Dataset: data (GitHub, wuyinwuxian/Neural_Networks_froth_flotation). Classes: high, low, medium.

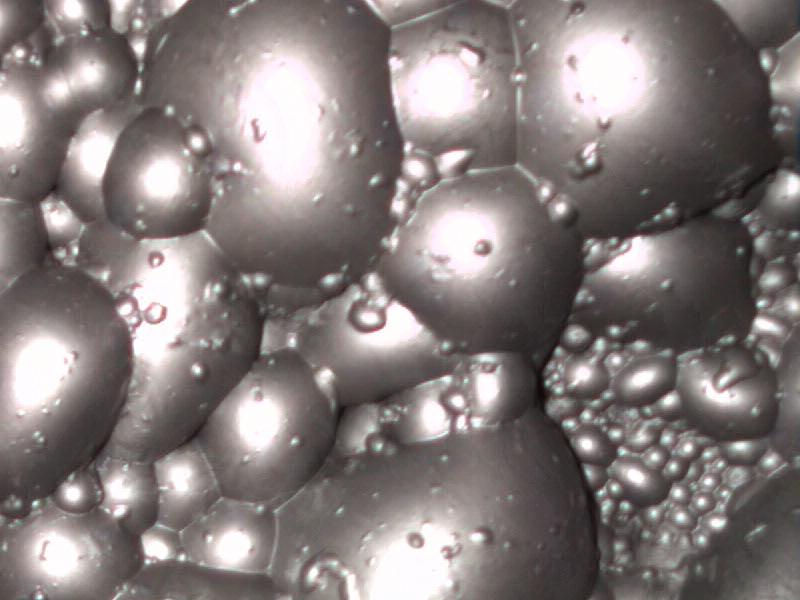
Label: high

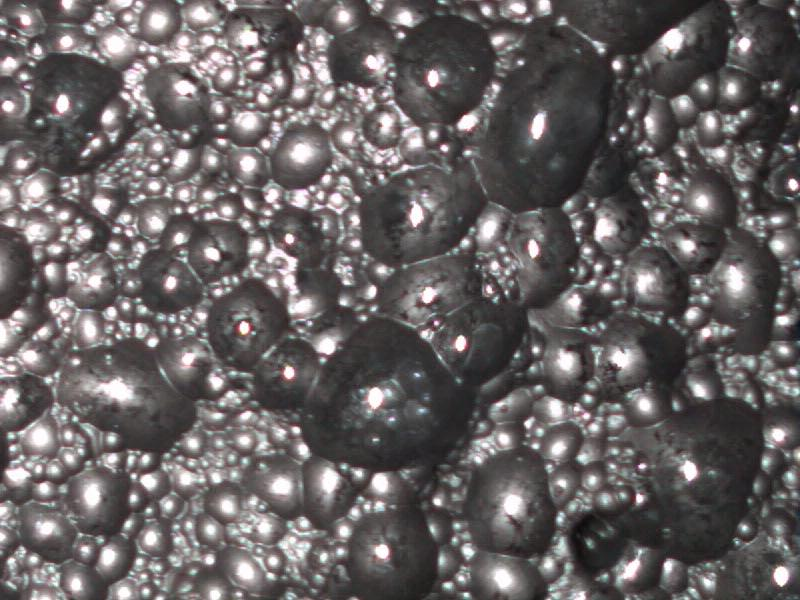
Label: low

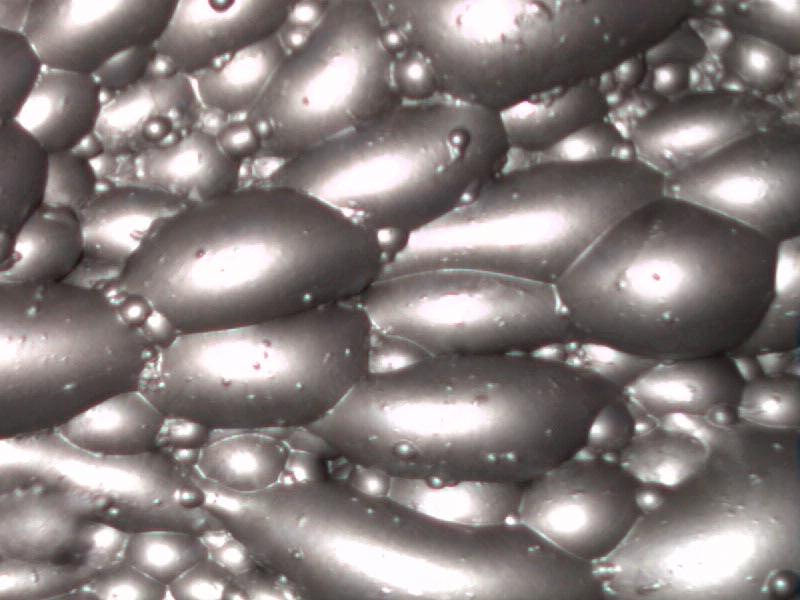
Label: high

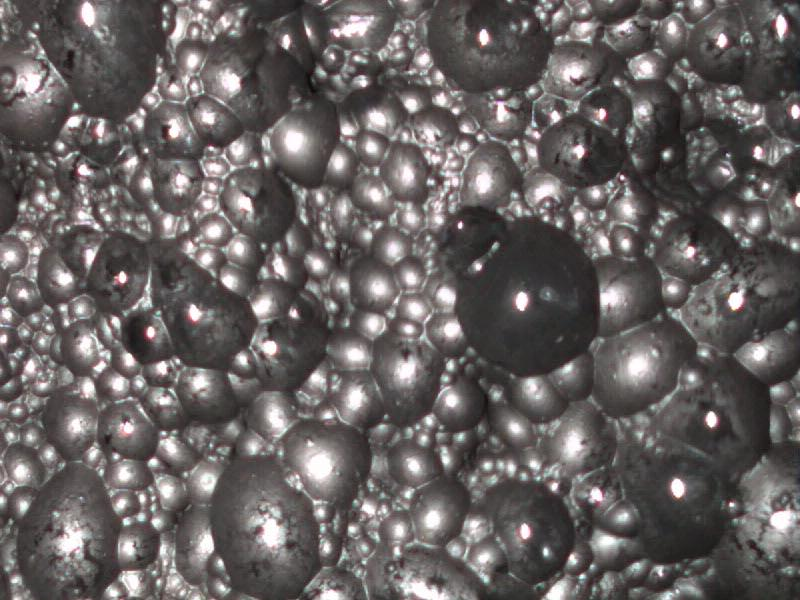
Label: low

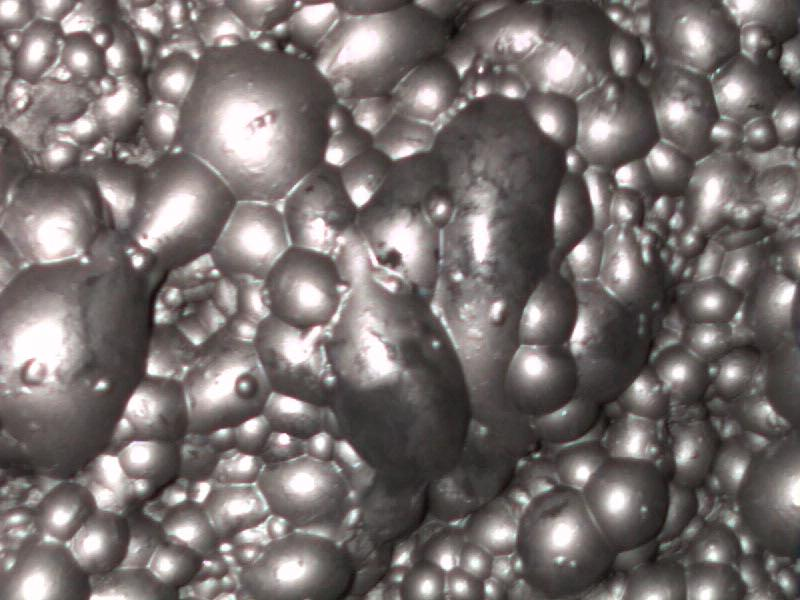
Label: medium

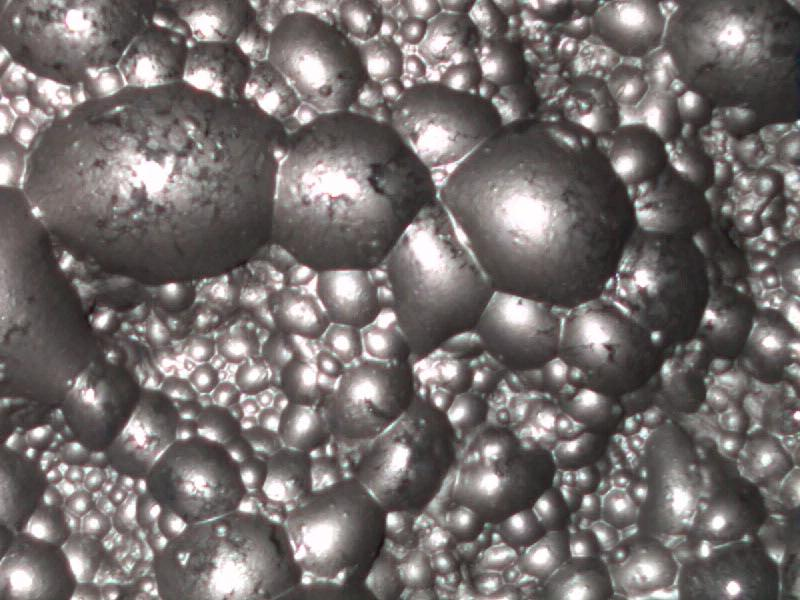
Label: medium
